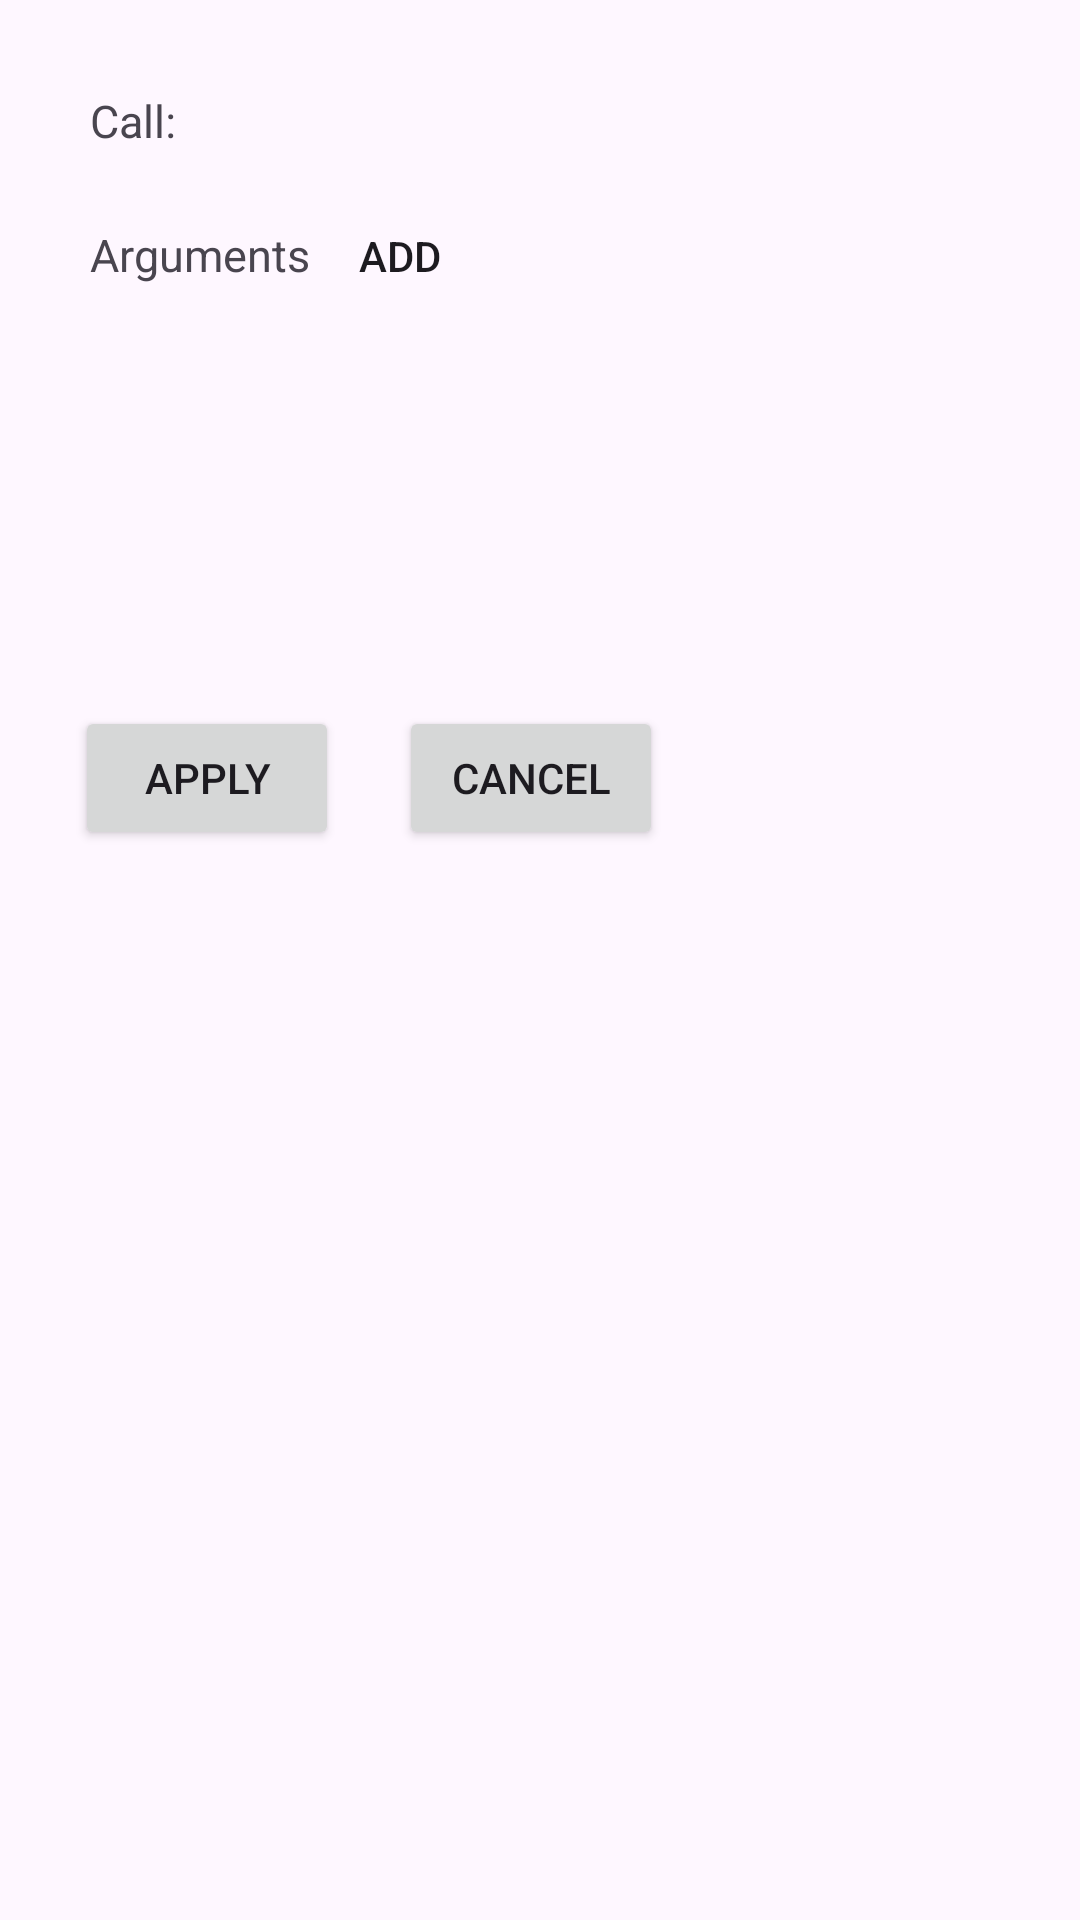

Android layout source for this screen:
<!-- AndroidManifest.xml: application theme Theme.PyFlow -->
<!-- res/layout/dialog_callfunc.xml -->
<?xml version="1.0" encoding="utf-8"?>
<LinearLayout
    android:layout_width="300dp"
    android:layout_height="wrap_content"
    android:orientation="vertical"
    android:padding="15dp"
    xmlns:android="http://schemas.android.com/apk/res/android"
    xmlns:app="http://schemas.android.com/apk/res-auto">

    <TextView
        android:id="@+id/func_call_name"
        android:layout_width="wrap_content"
        android:layout_height="wrap_content"
        android:textSize="15dp"
        android:text="Call: "
        android:padding="15dp"/>



    <LinearLayout
        android:layout_width="wrap_content"
        android:layout_height="wrap_content"
        android:orientation="horizontal">

        <TextView
            android:layout_width="wrap_content"
            android:layout_height="wrap_content"
            android:textSize="15dp"
            android:text="Arguments"
            android:paddingBottom="5dp"
            android:paddingLeft="15dp"/>

        <Button
            android:id="@+id/add_param"
            android:layout_width="40dp"
            android:layout_height="40dp"
            android:layout_marginStart="10dp"
            android:text="add"
            android:background="@drawable/add_icon" />

        <Button
            android:id="@+id/remove_param"
            android:layout_width="40dp"
            android:layout_height="40dp"
            android:layout_marginStart="10dp"
            app:backgroundTint="@null"
            android:background="@drawable/remove_icon"/>

    </LinearLayout>

    <ScrollView
        android:layout_width="match_parent"
        android:layout_height="120dp">

        <LinearLayout
            android:id="@+id/argumentsContainer"
            android:layout_width="match_parent"
            android:layout_height="wrap_content"
            android:orientation="vertical">

        </LinearLayout>

    </ScrollView>

    <LinearLayout
        android:layout_width="wrap_content"
        android:layout_height="match_parent"
        android:orientation="horizontal">

        <Button
            android:id="@+id/func_call_apply"
            android:layout_width="wrap_content"
            android:layout_height="wrap_content"
            android:layout_margin="10dp"
            android:text="Apply"/>

        <Button
            android:id="@+id/func_call_cancel"
            android:layout_width="wrap_content"
            android:layout_height="wrap_content"
            android:layout_margin="10dp"
            android:text="Cancel"/>

    </LinearLayout>

</LinearLayout>
<!-- resources referenced by this layout -->
<resources>
  <style name="Theme.PyFlow" parent="Base.Theme.PyFlow" />
  <style name="Base.Theme.PyFlow" parent="Theme.Material3.DayNight.NoActionBar">
          
          
      </style>
</resources>
